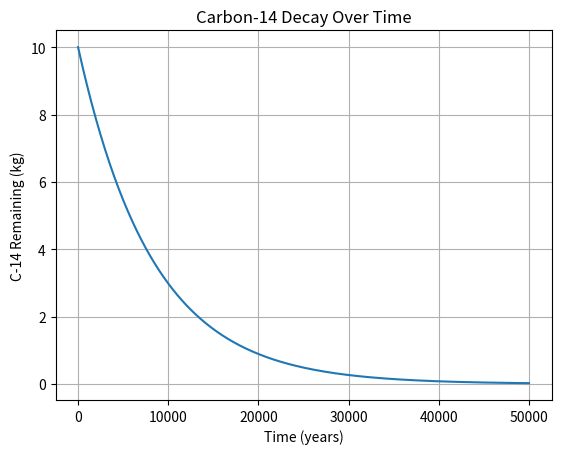

Recreate this plot in Python.
"""

Numpy and MatPlotLib

Calculate and plot the amount of Carbon-14 present in a fossil as a function of time
using Numpy and MatPlotLib.


The 1/2 life of C-14 is 5730 years.

The `decay` rate is given by the natural logarithm of 2 divided by the 1/2 life in years.

Use the `log` function (either `math` or `numpy` versions) for natural log (e.g., `math.log(2)`)

That is decay rate equals math.log(2) divided by 5730 

The amount of C-14 is given by the exponential function with negative exponent

    mass*exp(-decay*time) for each time in the time vector


Assuming the animal started with 10 kg of C-14 in the sample, plot the expected
amount to remain over the next 50,000 years.
NOTE: The plotted value should get smaller as time increases

Use a time range of 0 to 50,000 years, with an increment of 100 years.

Label and title your plot.

Don't overthink this.

 It is intended to be simple, and relatively quick.

 The entire solution needs less than 10 lines of code.

    @author Ryan Schatzberg
"""

import numpy as np
import matplotlib.pyplot as plt


if __name__ == '__main__':

    import numpy as np
    import matplotlib.pyplot as plt

    if __name__ == '__main__':
        half_life = 5730
        decay = np.log(2) / half_life  # Proper decay rate
        time = np.arange(0, 50001, 100)  # Time from 0 to 50,000 years
        initial_mass = 10  # in kg
        remaining_mass = initial_mass * np.exp(-decay * time)  # Decay formula

        plt.plot(time, remaining_mass)
        plt.xlabel('Time (years)')
        plt.ylabel('C-14 Remaining (kg)')
        plt.title('Carbon-14 Decay Over Time')
        plt.grid(True)
        plt.show()
